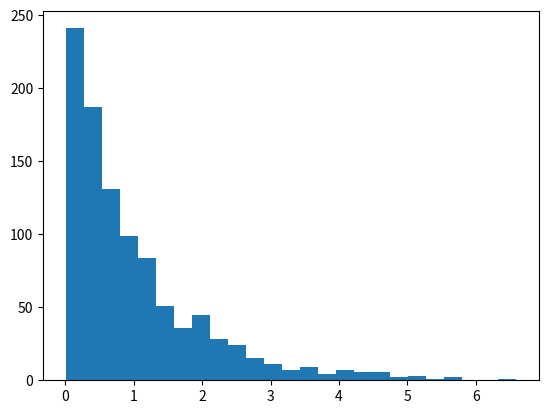

The script that saved this image:
'''
Histograms
==========

Histograms are fairly easy to use with
            count, bins, ignored = plt.hist(s, 25)

The return values are
            count           : values in each of the bins
            bins            : x coord of the LHS of bin
            ignored         : lots of related information (ignored is a misnomer)
'''

import numpy as np
import matplotlib.pyplot as plt

np.set_printoptions(precision=2, suppress=True)

import numpy as np
s = np.random.exponential(1, 1000)
print(f"{s}")
import matplotlib.pyplot as plt
count, bins, ignored = plt.hist(s, 25)
print(count)
print(f"{bins}")
print(ignored)
plt.show()
